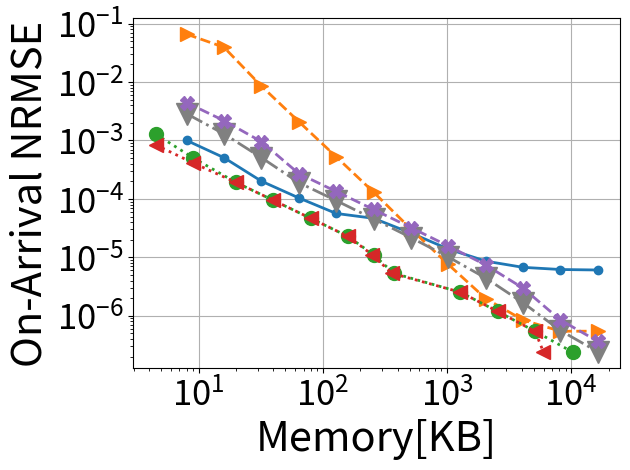

Write Python code to recreate this figure.
# importing the required module
import matplotlib.pyplot as plt
import matplotlib
import numpy as np
import os
import pylab
from matplotlib.legend_handler import HandlerErrorbar
from matplotlib import container
import copy



###############################################################################
############################################################################### 

def numeric_binomial(n,k):
   c = 1
   for i in range(1,k+1):
       c *= n-(k-i)
       c /= i
   return c
   
def nSAB(x,y):
   return numeric_binomial(x+y-1,y-1)

###############################################################################
############################################################################### 

confs = [
	#8b overhead
	(64,4,12,2),
	(64,4,9,3),
	(64,4,7,4),
	(61,5,5,6), #210*3B = 630B lookup (encode the starting positions of counter 2-5)
	(64,5,8,4), #210*3B = 630B lookup (encode the starting positions of counter 2-5)
	(62,6,7,4), #252*4B = 1KB lookup (encode the starting positions of counter 2-6)
	#16b overhead
	(64,5,0,2), #One lookup for (size,offset) computation # 58905*3B=175KB lookup (encode the starting positions of counter 2-5)
	(64,6,4,2), #One lookup for (size,offset) computation # 210*4B=175KB lookup (encode the starting positions of counter 2-6)
	(64,6,0,3), #One lookup for (size,offset) computation #(if counters are restricted to 40 bits or so), 210*4B=175KB lookup (encode the starting positions of counter 2-6)
	(64,7,0,4), #One lookup for (size,offset) computation #(if counters are restricted to 32 bits or so), 53592*5B=260KB lookup (encode the starting positions of counter 2-6)
	(64,5,7,1), #One lookup for (size,offset) computation #per pool & 40920*3B = 120KB lookup (encode the starting positions of counter 2-5)
	(64,5,8,1), #Magic Division + One lookup for (size,offset) computation #per pool & 2925*3B = 9KB lookup (encode 22 size options for counter 1 (8-29) bits multiplied by SAB(24,4)) OR 20475*3B=60KB lookup table for SAB(24,5)
	(64,6,8,2), #One lookup for (size,offset) computation #per pool & 20349*4B = 80KB lookup (encode the starting positions of counter 2-6)
	(64,4,0,1), #
	#20b overhead
	(64,5,0,1),
	#24b overhead
	(64,6,0,1),
]


Height = 4
widths_array = [512, 1024, 2048, 4096, 8192, 16384, 32768, 65536, 131072, 262144, 524288, 1048576]

d = {}

for pool_config in confs:
        
        (pool_bit_size, counters_per_pool, initial_counter_size, counter_bit_increase) = pool_config

           
        factor = (float(pool_bit_size/8.0)/counters_per_pool)
        
        (ps, n, s, j) = pool_config
        
        cs0 = nSAB(np.ceil((ps-n*s)/j),n) 
        
        overhead_per_pool = float(np.ceil(np.log2(cs0)/8))
        
        if (64, 7, 0, 4) == pool_config:
            overhead_per_pool = 2.0
        
        #print(pool_config, overhead_per_pool)
                       
        memory_array = [width*Height*(factor+overhead_per_pool/counters_per_pool)/1024.0 for width in widths_array]
        
        d[pool_config] = memory_array
	
salsa_Memory = [width*Height*4/(1024.0) for width in widths_array]	
    







y_cp_64_4_0_1 = [0.00129271, 0.000506265, 0.000191465, 9.4541e-05, 4.65121e-05, 2.2763e-05, 1.7625e-05, 1.51714e-06]

y_cp_64_4_7_4 = [0.000844309, 0.000414316, 0.000200616, 9.4541e-05, 4.65121e-05, 2.2763e-05, 1.57952e-05, 1.35089e-06]


y_cp_64_4_12_2 = [0.00129271, 0.000506265, 0.000191465, 9.4541e-05, 4.65121e-05, 2.2763e-05, 1.57952e-05, 1.35089e-06]


y_cp_64_5_8_1 = [0.00165375, 0.000810488, 0.000385148, 0.000173498, 6.7321e-05, 2.27793e-05, 1.39747e-05, 1.18525e-06]



y_cp_64_6_0_1 = [0.00232381, 0.00115103, 0.000567536, 0.000274487, 0.000128749, 5.61252e-05, 2.51939e-05, 1.07612e-06]




y_cp_64_6_4_2 = [0.0023207, 0.00114976, 0.000564001, 0.000270126, 0.000123353, 4.98829e-05, 1.43113e-05, 9.67168e-07]



y_cp_62_6_7_4 = [0.00232339, 0.00115232, 0.000566784, 0.000273605, 0.000127689, 5.18829e-05,1.55646e-05, 8.32406e-07]


all_y = [y_cp_64_4_0_1, y_cp_64_4_7_4, y_cp_64_4_12_2, y_cp_64_5_8_1, y_cp_64_6_0_1, y_cp_64_6_4_2, y_cp_62_6_7_4]
all_x = [d[(64,4,0,1)], d[(64,4,7,4)], d[(64,4,12,2)], d[(64,5,8,1)], d[(64,6,0,1)], d[(64,6,4,2)], d[(62,6,7,4)]]


y_optimal = y_cp_64_4_0_1
x_optimal = d[(64,4,0,1)]

print(x_optimal)


for i in range(len(y_cp_64_6_4_2)):
    min = 1;
    for j in range(len(all_y)):
        if(all_y[j][i]<min):
            y_optimal[i] = all_y[j][i]
            x_optimal[i] = all_x[j][i]
            min = all_y[j][i]







y_pools_To_Counters = [0.00129271, 0.000506265, 0.000191465, 9.4541e-05, 4.65121e-05, 2.2763e-05, 1.10673e-05, 5.32958e-06, 2.5355e-06, 1.18525e-06, 5.41782e-07, 2.39878e-07]


salsa =  [0.00287239, 0.00129587, 0.000509684, 0.00019047, 9.35622e-05, 4.55432e-05, 2.18152e-05, 1.01375e-05, 4.42744e-06, 1.66772e-06, 5.59345e-07, 2.4129e-07]


aee  = [
    0.00110343,
    0.000548157,
    0.000271558,
    0.000134143,
    6.59958e-05,
    3.22957e-05,
    1.569e-05,
    7.55154e-06,
    3.58895e-06,
    1.67632e-06,
    7.64785e-07,
    3.37562e-07
]



baseline = [
    0.00445002,
    0.00218519,
    0.000956001,
    0.000271786,
    0.000134112,
    6.59749e-05,
    3.22801e-05,
    1.56568e-05,
    7.41085e-06,
    2.97203e-06,
    8.45456e-07,
    3.65223e-07
]

abc = [
    0.00100343,
    0.000508157,
    0.000201558,
    0.000104143,
    5.6401e-05,
    4.65815e-05,
    2.6054e-05,
    1.38925e-05,
    8.61078e-06,
    6.74647e-06,
    6.19339e-06,
    6.07695e-06
]

pyramid = [0.0660412, 0.0393924, 0.00855066, 0.0021069, 0.000526573, 0.000130808, 3.05867e-05, 7.55708e-06, 1.97106e-06, 8.44839e-07, 5.44839e-07, 5.44839e-07]

optimal = [0.000844309, 0.000414316, 0.000191465, 9.4541e-05, 4.65121e-05, 2.2763e-05, 1.10673e-05, 5.32958e-06, 2.5355e-06, 1.18525e-06, 5.41782e-07, 2.39878e-07]
optimal_x = [4.5, 9.0, 20.0, 40.0, 80.0, 160.0, 250.0, 360.0, 1280.0, 2560.0, 5120.0, 5973.333333333334]



markers=['o', '.', ',', 'v', 'o', '<', '>']
line_styles = ['-', '--', '-.', ':', 'dotted', 'dashed', '-.', ':']
i=0
  



# plotting the points 

# i+=1
# plt.plot(d[(64,4,0,1)] , y_cp_64_4_0_1_0, marker = markers[i%(len(markers))])
# i+=1
# plt.plot( [y + 4*1/1024.0 for y in d[(64,4,0,1)]], y_cp_64_4_0_1_1, marker = markers[i%(len(markers))])
# i+=1
# plt.plot( [y + 4*4/1024.0 for y in d[(64,4,0,1)]], y_cp_64_4_0_1_4, marker = markers[i%(len(markers))])
# i+=1
# plt.plot([y + 4*16/1024.0 for y in d[(64,4,0,1)]], y_cp_64_4_0_1_16, marker = markers[i%(len(markers))])
# i+=1
# plt.plot([y + 4*64/1024.0 for y in d[(64,4,0,1)]], y_cp_64_4_0_1_64, marker = markers[i%(len(markers))])
# i+=1
# plt.plot([y + 4*256/1024.0 for y in d[(64,4,0,1)]], y_cp_64_4_0_1_256, marker = markers[i%(len(markers))])




i+=1
plt.plot(salsa_Memory, abc, marker = markers[i%(len(markers))], markersize=12, linewidth=2.0, linestyle =line_styles[i-1])
i+=1
plt.plot(salsa_Memory, pyramid, marker = markers[(i+4)%(len(markers))], markersize=10, linewidth=2.0, linestyle =line_styles[i-1])
i+=1
plt.plot(salsa_Memory, salsa, marker = markers[i%(len(markers))], color='gray', markersize=16, linewidth=2.0, linestyle =line_styles[i-1])
i+=1
plt.plot(d[(64,4,0,1)]  , y_pools_To_Counters, marker = markers[(i)%(len(markers))], markersize=10, linewidth=2.0, linestyle =line_styles[i-1])
i+=1
plt.plot(optimal_x, optimal, marker = markers[i%(len(markers))], markersize=10, linewidth=2.0, linestyle =line_styles[i-1])
i+=1
plt.plot(salsa_Memory, baseline, marker = 'X', markersize=10, linewidth=2.0, linestyle =line_styles[i-1])
i+=1



# xlabel = 'Memory[KB]'
# ylabel = 'OnArrival NRMSE'
# fig, ax1 = plt.subplots(1,1)
# ax1.set_ylabel(ylabel, fontsize=20)
# ax1.set_xlabel(r'Memory[KB]', fontsize=20)



# i+=1
# ax1.errorbar(salsa_Memory, abc,label ='Abc', marker = markers[i%(len(markers))], markersize=12, linewidth=2.0, linestyle =line_styles[i-1])
# i+=1
# ax1.errorbar(salsa_Memory, pyramid,label ='Pyramid', marker = markers[(i+4)%(len(markers))], markersize=10, linewidth=2.0, linestyle =line_styles[i-1])

# ax1.errorbar(salsa_Memory, baseline,label ='BaseLine', marker = 'X', markersize=10, linewidth=2.0, linestyle =line_styles[i-1], color = 'purple')
# i+=1
# ax1.errorbar(salsa_Memory, salsa,label ='Salsa', marker = markers[i%(len(markers))], color='gray', markersize=10, linewidth=2.0, linestyle =line_styles[i-1])
# i+=1
# ax1.errorbar(d[(64,4,0,1)]  , y_pools_To_Counters,label ='Counter Pools (64,4,0,1)', marker = markers[(i)%(len(markers))], markersize=10, linewidth=2.0, linestyle =line_styles[i-1])
# i+=1
# ax1.errorbar(optimal_x, optimal,label ='Optimal Counter Pools', marker = markers[i%(len(markers))], markersize=10, linewidth=2.0, linestyle =line_styles[i-1])
# i+=1








plt.yticks(fontsize=25)
plt.xticks(fontsize=25)

#plt.ylim([0.0000000001,10])
# naming the x axis
plt.xlabel('Memory[KB]',fontsize=30)
# naming the y axis
plt.ylabel('On-Arrival NRMSE',fontsize=30)

plt.grid()
plt.yscale("log")
plt.xscale("log")
plt.tight_layout()
  
# giving a title to my graph
#plt.title('OnArrival')

plt.gca().legend(( "salsa","Counter Pools", "abc", "pyramid"))

#plt.gca().legend(("y_cp_64_5_7_1", "y_cp_64_4_0_1" , "y_cp_64_4_12_2" , "y_cp_64_5_8_1" , "y_cp_64_5_8_4" , "y_cp_64_6_0_1" , "y_cp_64_6_4_2" , "y_cp_62_6_7_4" ))
# function to show the plot

plt.legend('',frameon=False)
plt.savefig("fail_comp_0.6.pdf", format="pdf", bbox_inches="tight")
plt.show()




# handles, labels = ax1.get_legend_handles_labels()
# handles = [h[0] if isinstance(h, container.ErrorbarContainer) else h for h in handles]

# figlegend=pylab.figure()
# pylab.figlegend(*(handles,labels), fontsize=10, loc = 'upper left', ncol=3)
# figlegend.savefig("legend2.pdf",format = 'pdf', bbox_inches='tight')
